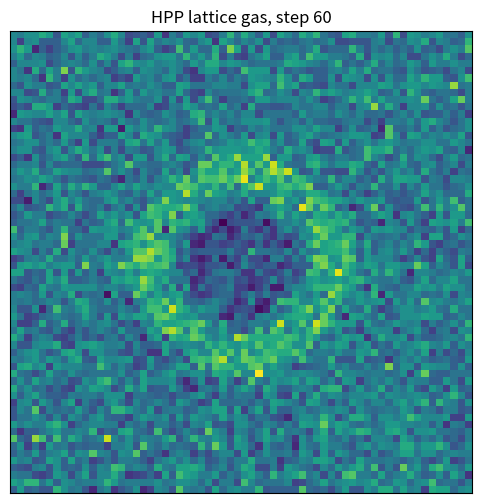

Write Python code to recreate this figure.
"""HPP モデル (格子ガス・オートマトン) の簡易実装.

正方格子の各ノードには, 東・北・西・南の 4 方向へ動く粒子が方向ごとに高々 1 個ずつ存在できる.
1 ステップは次の 2 段階からなる.

1. 衝突: 正面衝突する 2 粒子 (東と西のみ, または北と南のみ) を 90 度回転させる.
2. 移動: 各粒子を向いている方向の隣のノードへ移す.

衝突の前後で粒子数と運動量が保存される. 境界条件は周期境界とする.

使い方の例::

    python lattice_gas_hpp.py
    python lattice_gas_hpp.py --size 256 --steps 60
"""

from __future__ import annotations

import argparse

import numpy as np
import numpy.typing as npt

BoolGrid = npt.NDArray[np.bool_]
FloatGrid = npt.NDArray[np.float64]

# 4 方向の粒子の有無を形 (4, 行数, 列数) の真偽値配列で表す. 配列の行番号は下に行くほど大きい.
EAST, NORTH, WEST, SOUTH = 0, 1, 2, 3


def collide(state: BoolGrid) -> BoolGrid:
    """正面衝突する粒子の組を 90 度回転させた状態を返す."""
    e, n, w, s = state
    horizontal = e & w & ~n & ~s  # 東西からの正面衝突
    vertical = n & s & ~e & ~w    # 南北からの正面衝突
    flip = horizontal | vertical  # 該当するノードでは 4 方向すべての有無を反転すればよい
    result: BoolGrid = state ^ flip
    return result


def propagate(state: BoolGrid) -> BoolGrid:
    """各粒子を隣のノードへ移動させた状態を返す."""
    moved = np.empty_like(state)
    moved[EAST] = np.roll(state[EAST], 1, axis=1)
    moved[WEST] = np.roll(state[WEST], -1, axis=1)
    moved[NORTH] = np.roll(state[NORTH], -1, axis=0)
    moved[SOUTH] = np.roll(state[SOUTH], 1, axis=0)
    return moved


def step(state: BoolGrid) -> BoolGrid:
    """衝突と移動をこの順に行う."""
    return propagate(collide(state))


def initial_state(size: int, background: float, bump: float, radius: int, seed: int | None = None) -> BoolGrid:
    """一様な背景の中央に, 粒子の密度が高い円形の領域を置いた初期状態を作る."""
    rng = np.random.default_rng(seed)
    y, x = np.mgrid[0:size, 0:size]
    inside = (y - size / 2) ** 2 + (x - size / 2) ** 2 < radius ** 2
    probability = np.where(inside, bump, background)
    state: BoolGrid = rng.random((4, size, size)) < probability
    return state


def coarse_density(state: BoolGrid, block: int) -> FloatGrid:
    """block × block のノードごとに平均した粒子密度を返す. 微視的なゆらぎをならして見るために使う."""
    counts = state.sum(axis=0).astype(np.float64)
    rows, cols = counts.shape
    reshaped = counts[:rows - rows % block, :cols - cols % block].reshape(rows // block, block, cols // block, block)
    result: FloatGrid = reshaped.mean(axis=(1, 3))
    return result


def main() -> None:
    parser = argparse.ArgumentParser(description="HPP モデルで密度の波が広がる様子を表示する")
    parser.add_argument("--size", type=int, default=256, help="格子の一辺のノード数")
    parser.add_argument("--steps", type=int, default=60, help="ステップ数")
    parser.add_argument("--block", type=int, default=4, help="密度を平均するブロックの一辺")
    args = parser.parse_args()

    state = initial_state(args.size, background=0.2, bump=0.7, radius=args.size // 16, seed=1)
    for _ in range(args.steps):
        state = step(state)

    import matplotlib.pyplot as plt

    fig, ax = plt.subplots(figsize=(6, 6))
    ax.imshow(coarse_density(state, args.block), cmap="viridis", interpolation="nearest")
    ax.set_title(f"HPP lattice gas, step {args.steps}")
    ax.set_xticks([])
    ax.set_yticks([])
    plt.show()


if __name__ == "__main__":
    main()
